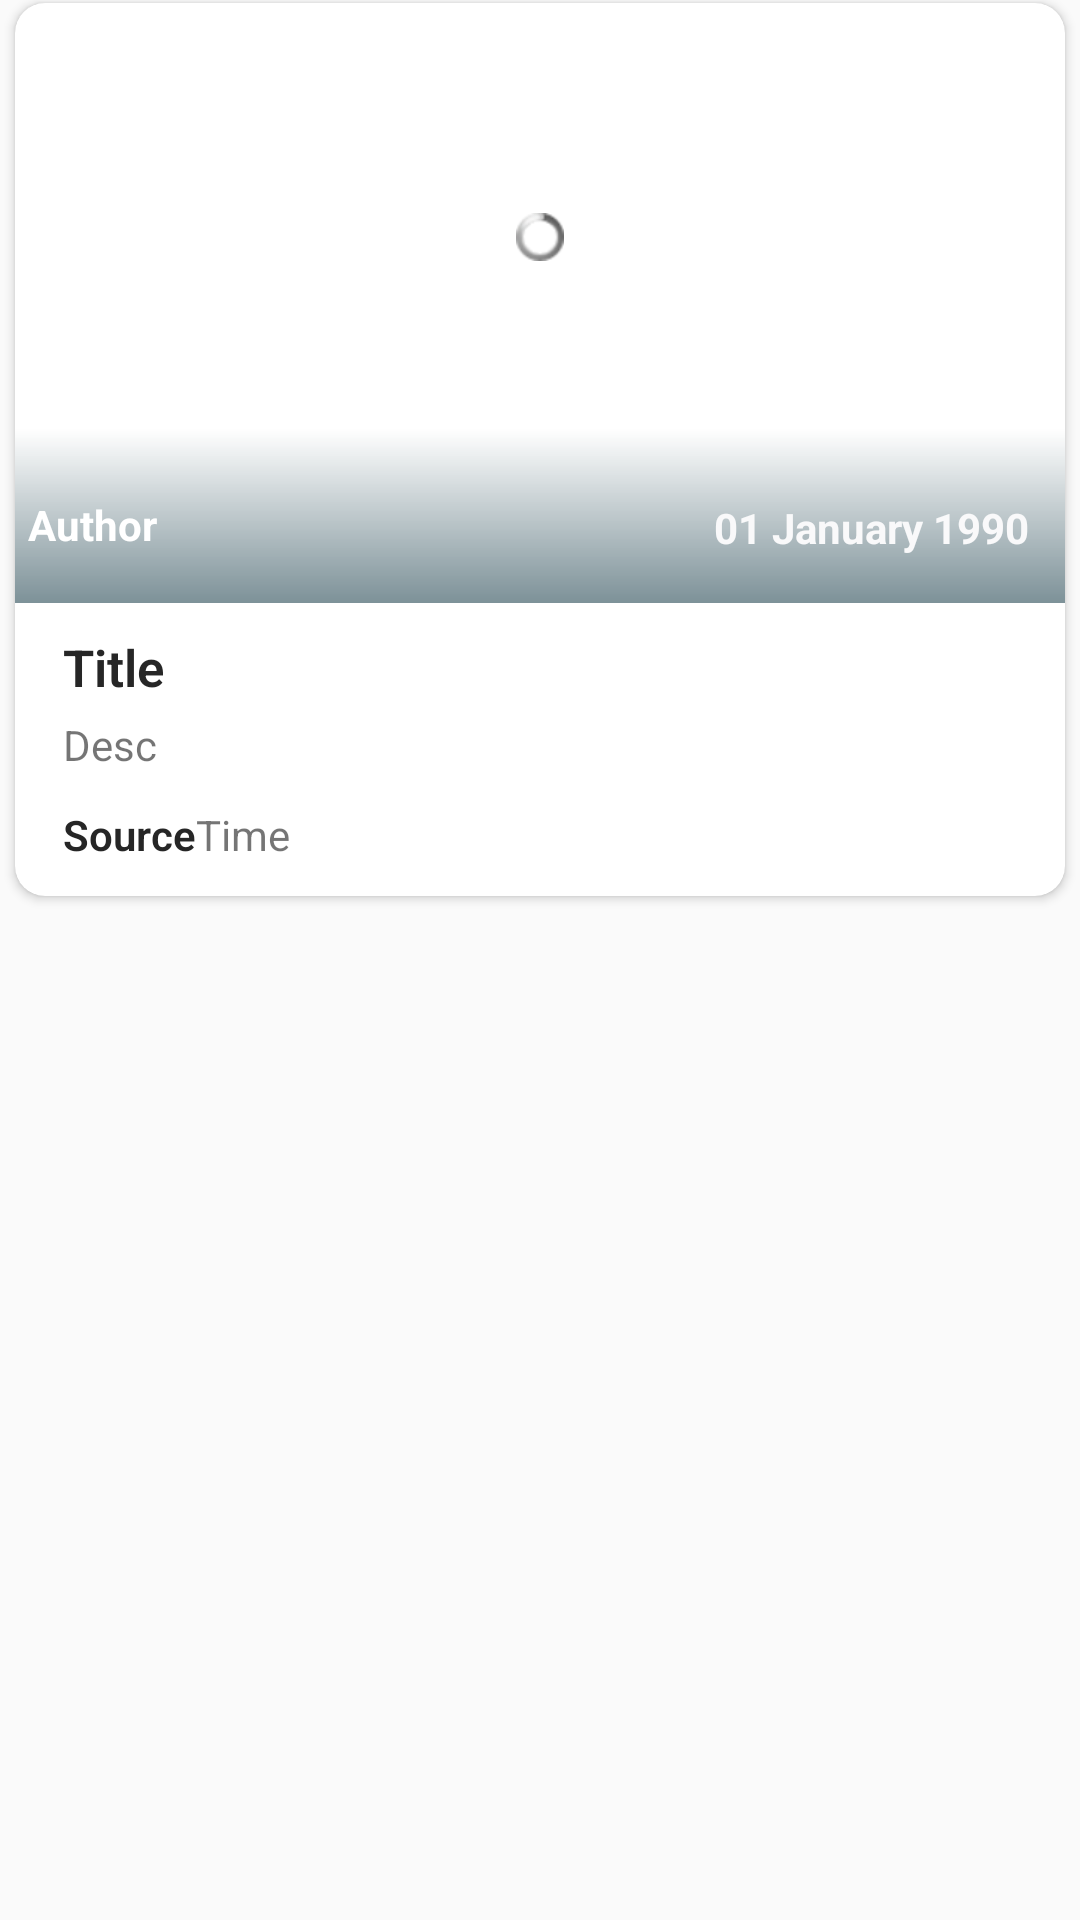

Produce the Android XML layout that renders to this screen, including the resource entries it uses.
<!-- AndroidManifest.xml: application theme AppTheme -->
<!-- res/layout/item.xml -->
<?xml version="1.0" encoding="utf-8"?>
<FrameLayout xmlns:android="http://schemas.android.com/apk/res/android"
    xmlns:tools="http://schemas.android.com/tools"
    android:layout_width="match_parent"
    android:layout_height="wrap_content"
    xmlns:app="http://schemas.android.com/apk/res-auto">

    <androidx.cardview.widget.CardView
        android:layout_width="wrap_content"
        android:layout_height="wrap_content"
        android:layout_marginLeft="5dp"
        android:layout_marginRight="5dp"
        android:layout_marginTop="1dp"
        android:layout_marginBottom="5dp"
        app:cardElevation="@dimen/cardview_default_elevation"
        app:cardCornerRadius="10dp">

        <RelativeLayout
            android:background="?android:attr/selectableItemBackground"
            android:layout_width="match_parent"
            android:layout_height="wrap_content">

            <ImageView
                android:id="@+id/img"
                android:transitionName="img"
                android:layout_width="match_parent"
                android:layout_height="200dp"
                android:scaleType="centerCrop"
                tools:ignore="UnusedAttribute" />

            <ImageView
                android:id="@+id/shadow_bottom"
                android:layout_width="match_parent"
                android:layout_height="58dp"
                android:layout_alignBottom="@id/img"
                android:layout_marginBottom="0dp"
                android:src="@drawable/bottom_shadow" />
            <ProgressBar
                android:id="@+id/prograss_load_photo"
                style="@android:style/Widget.ProgressBar.Small"
                android:layout_marginTop="70dp"
                android:layout_width="match_parent"
                android:layout_height="wrap_content" />

            <TextView
                android:id="@+id/author"
                android:layout_width="169dp"
                android:layout_height="wrap_content"
                android:layout_alignStart="@+id/title"
                android:layout_alignLeft="@+id/title"
                android:layout_alignTop="@+id/layoutDate"
                android:layout_alignEnd="@+id/layoutDate"
                android:layout_alignRight="@+id/layoutDate"
                android:layout_marginStart="-12dp"
                android:layout_marginLeft="-12dp"
                android:layout_marginTop="4dp"
                android:layout_marginEnd="196dp"
                android:layout_marginRight="196dp"
                android:drawablePadding="10dp"
                android:ellipsize="end"
                android:gravity="bottom"
                android:maxLines="1"
                android:singleLine="true"
                android:text="Author"
                android:textColor="@android:color/white"
                android:textStyle="bold" />

            <FrameLayout
                android:id="@+id/layoutDate"
                android:layout_width="153dp"
                android:layout_height="wrap_content"
                android:layout_below="@id/img"
                android:layout_alignParentRight="true"
                android:layout_marginTop="-40dp"
                android:layout_marginRight="5dp"
                android:padding="5dp">

                <ImageView
                    android:id="@drawable/ic_date"
                    android:layout_width="18dp"
                    android:layout_height="18dp"
                    android:layout_marginLeft="5dp"
                    android:layout_marginRight="5dp" />

                <TextView
                    android:id="@+id/publishedAt"
                    android:layout_width="118dp"
                    android:layout_height="wrap_content"
                    android:layout_marginLeft="36dp"
                    android:layout_marginRight="10dp"
                    android:text="01 January 1990"
                    android:textColor="@color/colorBackground"
                    android:textStyle="bold" />

            </FrameLayout>

                <TextView
                    android:layout_width="match_parent"
                    android:layout_height="wrap_content"
                    android:fontFamily="sans-serif-light"
                    android:textStyle="bold"
                    android:textColor="@color/colorTextTitle"
                    android:layout_marginLeft="16dp"
                    android:layout_marginRight="16dp"
                    android:text="Title"
                    android:textSize="17sp"
                    android:layout_marginTop="10dp"
                    android:layout_below="@id/img"
                    android:id="@+id/title" />

            <TextView
                android:id="@+id/desc"
                android:layout_width="wrap_content"
                android:layout_height="20dp"
                android:layout_below="@id/title"
                android:layout_marginLeft="16dp"
                android:layout_marginRight="16dp"
                android:layout_marginTop="5dp"
                android:text="Desc"
                />

            <TextView
                android:id="@+id/source"
                android:layout_width="wrap_content"
                android:layout_height="20dp"
                android:layout_below="@id/desc"
                android:layout_marginTop="10dp"
                android:layout_marginLeft="16dp"
                android:layout_marginBottom="10dp"
                android:fontFamily="sans-serif-light"
                android:textStyle="bold"
                android:textColor="@color/colorTextTitle"
                android:maxLines="1"
                android:drawablePadding="10dp"
                android:singleLine="true"
                android:ellipsize="end"
                android:text="Source"
                />

            <TextView
                android:id="@+id/time"
                android:layout_width="wrap_content"
                android:layout_height="20dp"
                android:layout_below="@id/desc"
                android:layout_marginTop="10dp"
                android:layout_marginBottom="10dp"
                android:layout_toRightOf="@id/source"
                android:maxLines="1"
                android:drawablePadding="10dp"
                android:singleLine="true"
                android:ellipsize="end"
                android:text="Time"/>


        </RelativeLayout>

    </androidx.cardview.widget.CardView>

</FrameLayout>
<!-- resources referenced by this layout -->
<resources>
  <color name="colorBackground">#f9f9fa</color>
  <color name="colorTextTitle">#262626</color>
  <!-- drawable bottom_shadow (drawable) -->
  <shape xmlns:android="http://schemas.android.com/apk/res/android"
      android:shape="rectangle">
  
      <gradient android:startColor="#C1536E77"
          android:endColor="@android:color/transparent"
          android:angle="90"/>
  
  </shape>
  <!-- drawable ic_date (drawable) -->
  <vector xmlns:android="http://schemas.android.com/apk/res/android"
      android:width="24dp"
      android:height="24dp"
      android:viewportWidth="24.0"
      android:viewportHeight="24.0">
      <path
          android:fillColor="#272222"
          android:pathData="M19,3h-1L18,1h-2v2L8,3L8,1L6,1v2L5,3c-1.11,0 -1.99,0.9 -1.99,2L3,19c0,1.1 0.89,2 2,2h14c1.1,0 2,-0.9 2,-2L21,5c0,-1.1 -0.9,-2 -2,-2zM19,19L5,19L5,8h14v11zM7,10h5v5L7,15z"/>
  </vector>
  <style name="AppTheme" parent="Theme.AppCompat.Light.DarkActionBar">
          
          <item name="colorPrimary">@color/colorPrimary</item>
          <item name="colorPrimaryDark">@color/colorPrimaryDark</item>
          <item name="colorAccent">@color/colorAccent</item>
      </style>
  <color name="colorPrimary">#24abbf</color>
  <color name="colorPrimaryDark">#24ABBF</color>
  <color name="colorAccent">#1e344b</color>
</resources>
